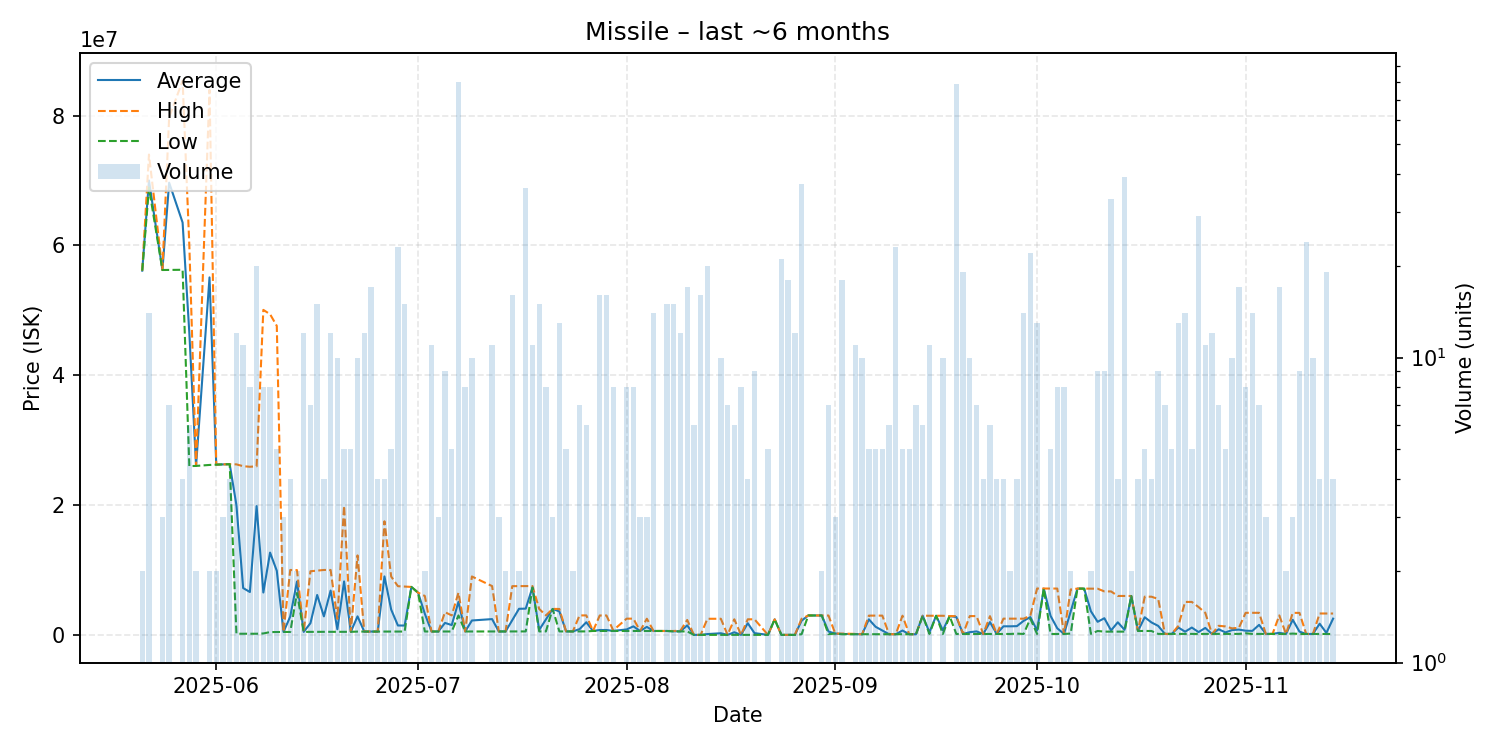

The data file committed next to this chart (first rows):
date, average, highest, lowest, order_count, volume
2025-05-21, 56115000, 56120000, 56110000, 2, 2
2025-05-22, 70007857, 74000000, 68890000, 12, 14
2025-05-24, 56220000, 56225000, 56215000, 3, 3
2025-05-25, 69668571, 79745000, 56230000, 7, 7
2025-05-27, 63530000, 85380000, 56250000, 4, 4
2025-05-28, 46530000, 59990000, 26000000, 6, 6
2025-05-29, 26035000, 26040000, 26030000, 2, 2
2025-05-31, 55075000, 83970000, 26180000, 2, 2
2025-06-01, 26230000, 26230000, 26230000, 1, 2
2025-06-02, 26270000, 26270000, 26270000, 1, 3
2025-06-03, 26300000, 26300000, 26300000, 4, 4
2025-06-04, 19984975, 26270000, 175100, 10, 12
2025-06-05, 7214718, 25990000, 172750, 6, 11
2025-06-06, 6604675, 25900000, 172900, 4, 8
2025-06-07, 19841715, 25970000, 174100, 9, 20
2025-06-08, 6527575, 50070000, 218100, 5, 8
2025-06-09, 12676025, 49405000, 433000, 4, 8
2025-06-10, 9875040, 47600000, 443800, 3, 5
2025-06-11, 445533, 445600, 445500, 2, 3
2025-06-12, 2837800, 9999000, 450700, 3, 4
2025-06-13, 8217000, 9979000, 6455000, 2, 2
2025-06-14, 460017, 460200, 460000, 4, 12
2025-06-15, 1801800, 9800000, 468800, 5, 7
2025-06-16, 6145953, 9898000, 468700, 9, 15
2025-06-17, 2852200, 10000000, 469600, 2, 4
2025-06-18, 6823200, 10000000, 469600, 5, 12
2025-06-19, 870260, 2470500, 470000, 5, 10
2025-06-20, 8232500, 19875000, 470800, 5, 5
2025-06-21, 470920, 471000, 470900, 2, 5
2025-06-22, 2854480, 12245000, 506600, 6, 10
2025-06-23, 509975, 510100, 509900, 5, 12
2025-06-24, 513265, 513300, 513200, 6, 17
2025-06-25, 513250, 513400, 513200, 3, 4
2025-06-26, 9006650, 17500000, 513300, 3, 4
2025-06-27, 3904020, 8989000, 514000, 5, 5
2025-06-28, 1446526, 7500000, 513400, 10, 23
2025-06-29, 1437387, 7442500, 513600, 4, 15
2025-06-30, 7387000, 7387000, 7387000, 1, 1
2025-07-01, 6498000, 6498000, 6498000, 1, 1
2025-07-02, 3258350, 5996000, 520700, 2, 2
2025-07-03, 520473, 520950, 520200, 5, 11
2025-07-04, 520200, 520200, 520200, 1, 3
2025-07-05, 1843111, 3497000, 520200, 4, 9
2025-07-06, 1510480, 2996000, 520200, 4, 5
2025-07-07, 5090901, 6499000, 2997000, 17, 80
2025-07-08, 521000, 521000, 521000, 2, 8
2025-07-09, 2216460, 8997500, 521200, 5, 10
2025-07-12, 2430682, 7519000, 522300, 6, 11
2025-07-13, 522300, 522300, 522300, 1, 3
2025-07-14, 524200, 524200, 524200, 1, 2
2025-07-15, 2270219, 7506500, 524400, 10, 16
2025-07-16, 4018050, 7506000, 530100, 2, 2
2025-07-17, 4043725, 7503000, 531800, 14, 36
2025-07-18, 7312273, 7521000, 7291500, 5, 11
2025-07-19, 764053, 3998000, 532900, 4, 15
2025-07-20, 2383200, 3000000, 532800, 6, 8
2025-07-21, 3996667, 3999000, 3995500, 3, 3
2025-07-22, 3615923, 3994000, 533000, 5, 13
2025-07-23, 533000, 533000, 533000, 1, 5
2025-07-24, 533100, 533100, 533100, 1, 2
... 108 more rows
